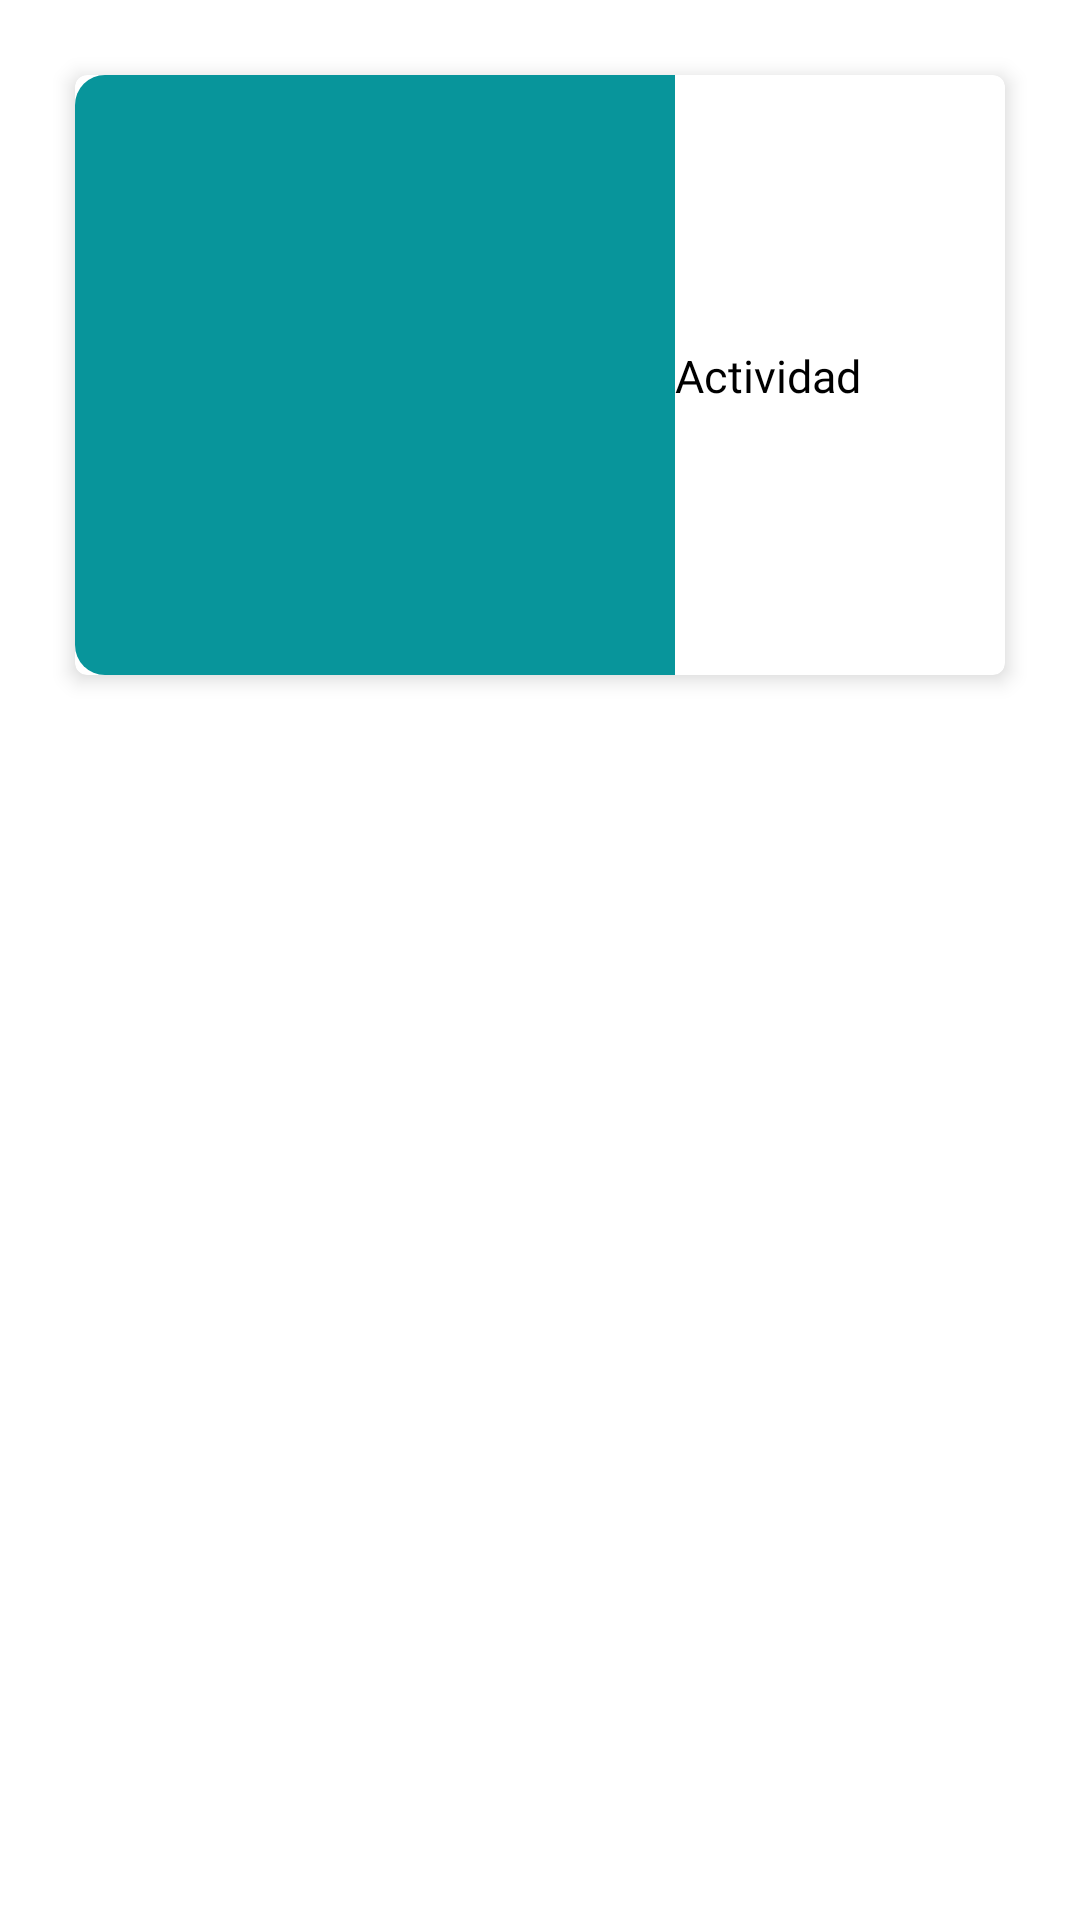

Here is an Android app screen rendered from its layout file. Give the layout XML and the strings, colors and styles it references.
<!-- AndroidManifest.xml: application theme Theme.Proyecto -->
<!-- res/layout/activity_main_paciente.xml -->
<?xml version="1.0" encoding="utf-8"?>
<androidx.constraintlayout.widget.ConstraintLayout xmlns:android="http://schemas.android.com/apk/res/android"
    xmlns:app="http://schemas.android.com/apk/res-auto"
    xmlns:tools="http://schemas.android.com/tools"
    android:layout_width="match_parent"
    android:layout_height="match_parent"
    android:background="@color/white"
    tools:context=".Main_paciente">

    <com.google.android.material.card.MaterialCardView
        android:id="@+id/card_actividad"
        android:layout_width="match_parent"
        android:layout_height="wrap_content"
        android:layout_margin="25dp"
        android:background="@drawable/esquinas"
        android:checkable="true"
        android:clickable="true"
        android:focusable="true"
        android:theme="@style/CardViewThemeOverlay"
        app:cardElevation="4dp"
        app:layout_constraintEnd_toEndOf="parent"
        app:layout_constraintStart_toStartOf="parent"
        app:layout_constraintTop_toTopOf="parent">

        <androidx.constraintlayout.widget.ConstraintLayout
            android:layout_width="match_parent"
            android:layout_height="wrap_content"
            android:orientation="horizontal">


            <ImageView
                android:id="@+id/actividad"
                android:layout_width="200dp"
                android:layout_height="200dp"
                android:background="@drawable/gradient_180_btn"
                android:src="@drawable/baseline_download_for_offline_24"
                app:layout_constraintBottom_toBottomOf="parent"
                app:layout_constraintStart_toStartOf="parent"
                app:layout_constraintTop_toTopOf="parent" />

            <TextView
                android:id="@+id/nombre"
                android:layout_width="wrap_content"
                android:layout_height="wrap_content"
                android:fontFamily="@font/poppins_medium"
                android:text="Actividad"
                android:textColor="@color/black"
                android:textSize="15sp"
                app:layout_constraintBottom_toBottomOf="parent"
                app:layout_constraintStart_toEndOf="@+id/actividad"
                app:layout_constraintTop_toTopOf="parent" />

        </androidx.constraintlayout.widget.ConstraintLayout>
    </com.google.android.material.card.MaterialCardView>
</androidx.constraintlayout.widget.ConstraintLayout>
<!-- resources referenced by this layout -->
<resources>
  <!-- drawable esquinas (drawable) -->
  <?xml version="1.0" encoding="utf-8"?>
  <shape xmlns:android="http://schemas.android.com/apk/res/android">
      <corners
          android:topLeftRadius="50dp"
          android:topRightRadius="50dp"
          android:bottomLeftRadius="50dp"
          android:bottomRightRadius="50dp"
          />
      <solid android:color="#25000000"/>
  </shape>
  <!-- drawable gradient_180_btn (drawable) -->
  <?xml version="1.0" encoding="utf-8"?>
  <shape xmlns:android="http://schemas.android.com/apk/res/android">
      <corners
          android:topLeftRadius="10dp"
          android:topRightRadius="0dp"
          android:bottomLeftRadius="10dp"
          android:bottomRightRadius="0dp"
      />
      <solid android:color="#08959B"/>
  </shape>
  <style name="CardViewThemeOverlay" parent="CardViewTheme">
          android:background="@drawable/esquinas"
      </style>
  <style name="Theme.Proyecto" parent="Theme.AppCompat" />
  <style name="CardViewTheme" parent="Base.Theme.Proyecto">
  
      </style>
  <style name="Base.Theme.Proyecto" parent="Theme.MaterialComponents.Light.DarkActionBar">
          <item name="android:statusBarColor">@color/white</item>
          <item name="colorPrimary">@color/white</item>
      </style>
  <!-- not gathered from this repository: default colours our renderer supplied (Android Studio template values) -->
  <color name="black">#FF000000</color>
  <color name="white">#FFFFFFFF</color>
</resources>
